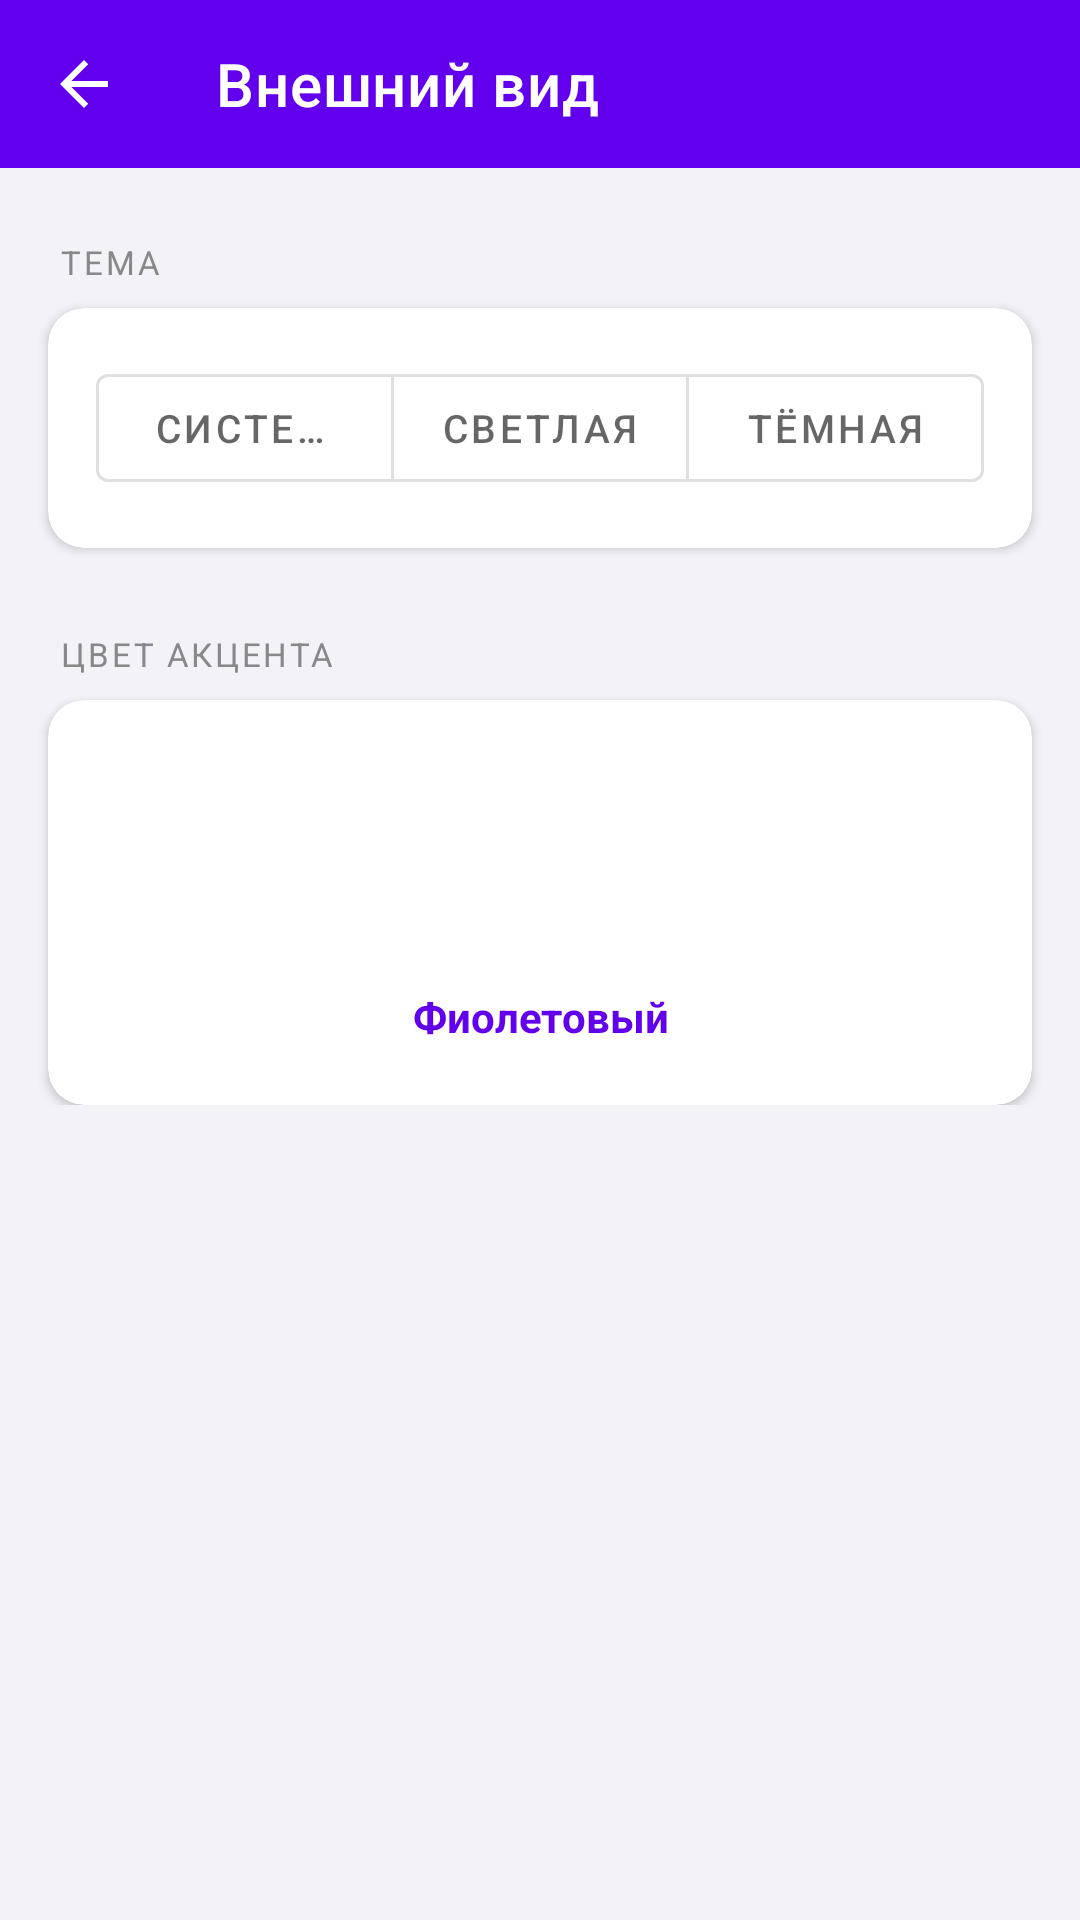

Reconstruct the res/layout file that produces this screen, plus the resources it refers to.
<!-- AndroidManifest.xml: application theme Theme.TaskPlannernew_1 -->
<!-- res/layout/activity_appearance.xml -->
<?xml version="1.0" encoding="utf-8"?>
<LinearLayout xmlns:android="http://schemas.android.com/apk/res/android"
    xmlns:app="http://schemas.android.com/apk/res-auto"
    android:layout_width="match_parent"
    android:layout_height="match_parent"
    android:orientation="vertical">

    <com.google.android.material.appbar.MaterialToolbar
        android:id="@+id/appearance_toolbar"
        android:layout_width="match_parent"
        android:layout_height="?attr/actionBarSize"
        android:background="?attr/colorPrimary"
        app:navigationIcon="?attr/homeAsUpIndicator"
        app:navigationIconTint="@android:color/white"
        app:title="Внешний вид"
        app:titleTextColor="@android:color/white" />

    <ScrollView
        android:layout_width="match_parent"
        android:layout_height="0dp"
        android:layout_weight="1"
        android:background="@color/surface_bg">

        <LinearLayout
            android:layout_width="match_parent"
            android:layout_height="wrap_content"
            android:orientation="vertical"
            android:paddingBottom="40dp">

            
            <TextView
                android:layout_width="match_parent"
                android:layout_height="wrap_content"
                android:paddingStart="20dp"
                android:paddingTop="24dp"
                android:paddingBottom="8dp"
                android:text="ТЕМА"
                android:textSize="11sp"
                android:letterSpacing="0.08"
                android:textColor="@color/text_secondary" />

            <com.google.android.material.card.MaterialCardView
                android:layout_width="match_parent"
                android:layout_height="wrap_content"
                android:layout_marginStart="16dp"
                android:layout_marginEnd="16dp"
                app:cardElevation="2dp"
                app:cardCornerRadius="12dp">

                <LinearLayout
                    android:layout_width="match_parent"
                    android:layout_height="wrap_content"
                    android:orientation="vertical"
                    android:padding="16dp">

                    <com.google.android.material.button.MaterialButtonToggleGroup
                        android:id="@+id/toggle_theme"
                        android:layout_width="match_parent"
                        android:layout_height="wrap_content"
                        app:singleSelection="true"
                        app:selectionRequired="true">

                        <com.google.android.material.button.MaterialButton
                            android:id="@+id/btn_theme_system"
                            style="@style/Widget.MaterialComponents.Button.OutlinedButton"
                            android:layout_width="0dp"
                            android:layout_height="wrap_content"
                            android:layout_weight="1"
                            android:text="Системная"
                            android:textSize="13sp" />

                        <com.google.android.material.button.MaterialButton
                            android:id="@+id/btn_theme_light"
                            style="@style/Widget.MaterialComponents.Button.OutlinedButton"
                            android:layout_width="0dp"
                            android:layout_height="wrap_content"
                            android:layout_weight="1"
                            android:text="Светлая"
                            android:textSize="13sp" />

                        <com.google.android.material.button.MaterialButton
                            android:id="@+id/btn_theme_dark"
                            style="@style/Widget.MaterialComponents.Button.OutlinedButton"
                            android:layout_width="0dp"
                            android:layout_height="wrap_content"
                            android:layout_weight="1"
                            android:text="Тёмная"
                            android:textSize="13sp" />

                    </com.google.android.material.button.MaterialButtonToggleGroup>

                </LinearLayout>
            </com.google.android.material.card.MaterialCardView>

            
            <TextView
                android:layout_width="match_parent"
                android:layout_height="wrap_content"
                android:paddingStart="20dp"
                android:paddingTop="28dp"
                android:paddingBottom="8dp"
                android:text="ЦВЕТ АКЦЕНТА"
                android:textSize="11sp"
                android:letterSpacing="0.08"
                android:textColor="@color/text_secondary" />

            <com.google.android.material.card.MaterialCardView
                android:layout_width="match_parent"
                android:layout_height="wrap_content"
                android:layout_marginStart="16dp"
                android:layout_marginEnd="16dp"
                app:cardElevation="2dp"
                app:cardCornerRadius="12dp">

                <LinearLayout
                    android:layout_width="match_parent"
                    android:layout_height="wrap_content"
                    android:orientation="vertical"
                    android:padding="20dp">

                    
                    <LinearLayout
                        android:layout_width="match_parent"
                        android:layout_height="wrap_content"
                        android:orientation="horizontal"
                        android:gravity="center">

                        <View
                            android:id="@+id/color_chip_0"
                            android:layout_width="52dp"
                            android:layout_height="52dp"
                            android:layout_margin="6dp"
                            android:clickable="true"
                            android:focusable="true" />

                        <View
                            android:id="@+id/color_chip_1"
                            android:layout_width="52dp"
                            android:layout_height="52dp"
                            android:layout_margin="6dp"
                            android:clickable="true"
                            android:focusable="true" />

                        <View
                            android:id="@+id/color_chip_2"
                            android:layout_width="52dp"
                            android:layout_height="52dp"
                            android:layout_margin="6dp"
                            android:clickable="true"
                            android:focusable="true" />

                        <View
                            android:id="@+id/color_chip_3"
                            android:layout_width="52dp"
                            android:layout_height="52dp"
                            android:layout_margin="6dp"
                            android:clickable="true"
                            android:focusable="true" />

                        <View
                            android:id="@+id/color_chip_4"
                            android:layout_width="52dp"
                            android:layout_height="52dp"
                            android:layout_margin="6dp"
                            android:clickable="true"
                            android:focusable="true" />

                    </LinearLayout>

                    
                    <TextView
                        android:id="@+id/tv_color_name"
                        android:layout_width="match_parent"
                        android:layout_height="wrap_content"
                        android:layout_marginTop="12dp"
                        android:gravity="center"
                        android:textSize="14sp"
                        android:textStyle="bold"
                        android:textColor="?attr/colorPrimary"
                        android:text="Фиолетовый" />

                </LinearLayout>
            </com.google.android.material.card.MaterialCardView>

        </LinearLayout>
    </ScrollView>

</LinearLayout>
<!-- resources referenced by this layout -->
<resources>
  <color name="surface_bg">#F2F2F7</color>
  <color name="text_secondary">#888888</color>
  <style name="Theme.TaskPlannernew_1" parent="Theme.MaterialComponents.DayNight.DarkActionBar">
          <item name="colorPrimary">@color/theme_purple_primary</item>
          <item name="colorPrimaryVariant">@color/theme_purple_variant</item>
          <item name="colorOnPrimary">@color/white</item>
          <item name="colorSecondary">@color/teal_200</item>
          <item name="colorSecondaryVariant">@color/teal_700</item>
          <item name="colorOnSecondary">@color/black</item>
          <item name="android:statusBarColor">?attr/colorPrimaryVariant</item>
      </style>
  <color name="theme_purple_primary">#FF6200EE</color>
  <color name="theme_purple_variant">#FF3700B3</color>
  <color name="white">#FFFFFFFF</color>
  <color name="teal_200">#FF03DAC5</color>
  <color name="teal_700">#FF018786</color>
  <color name="black">#FF000000</color>
</resources>
